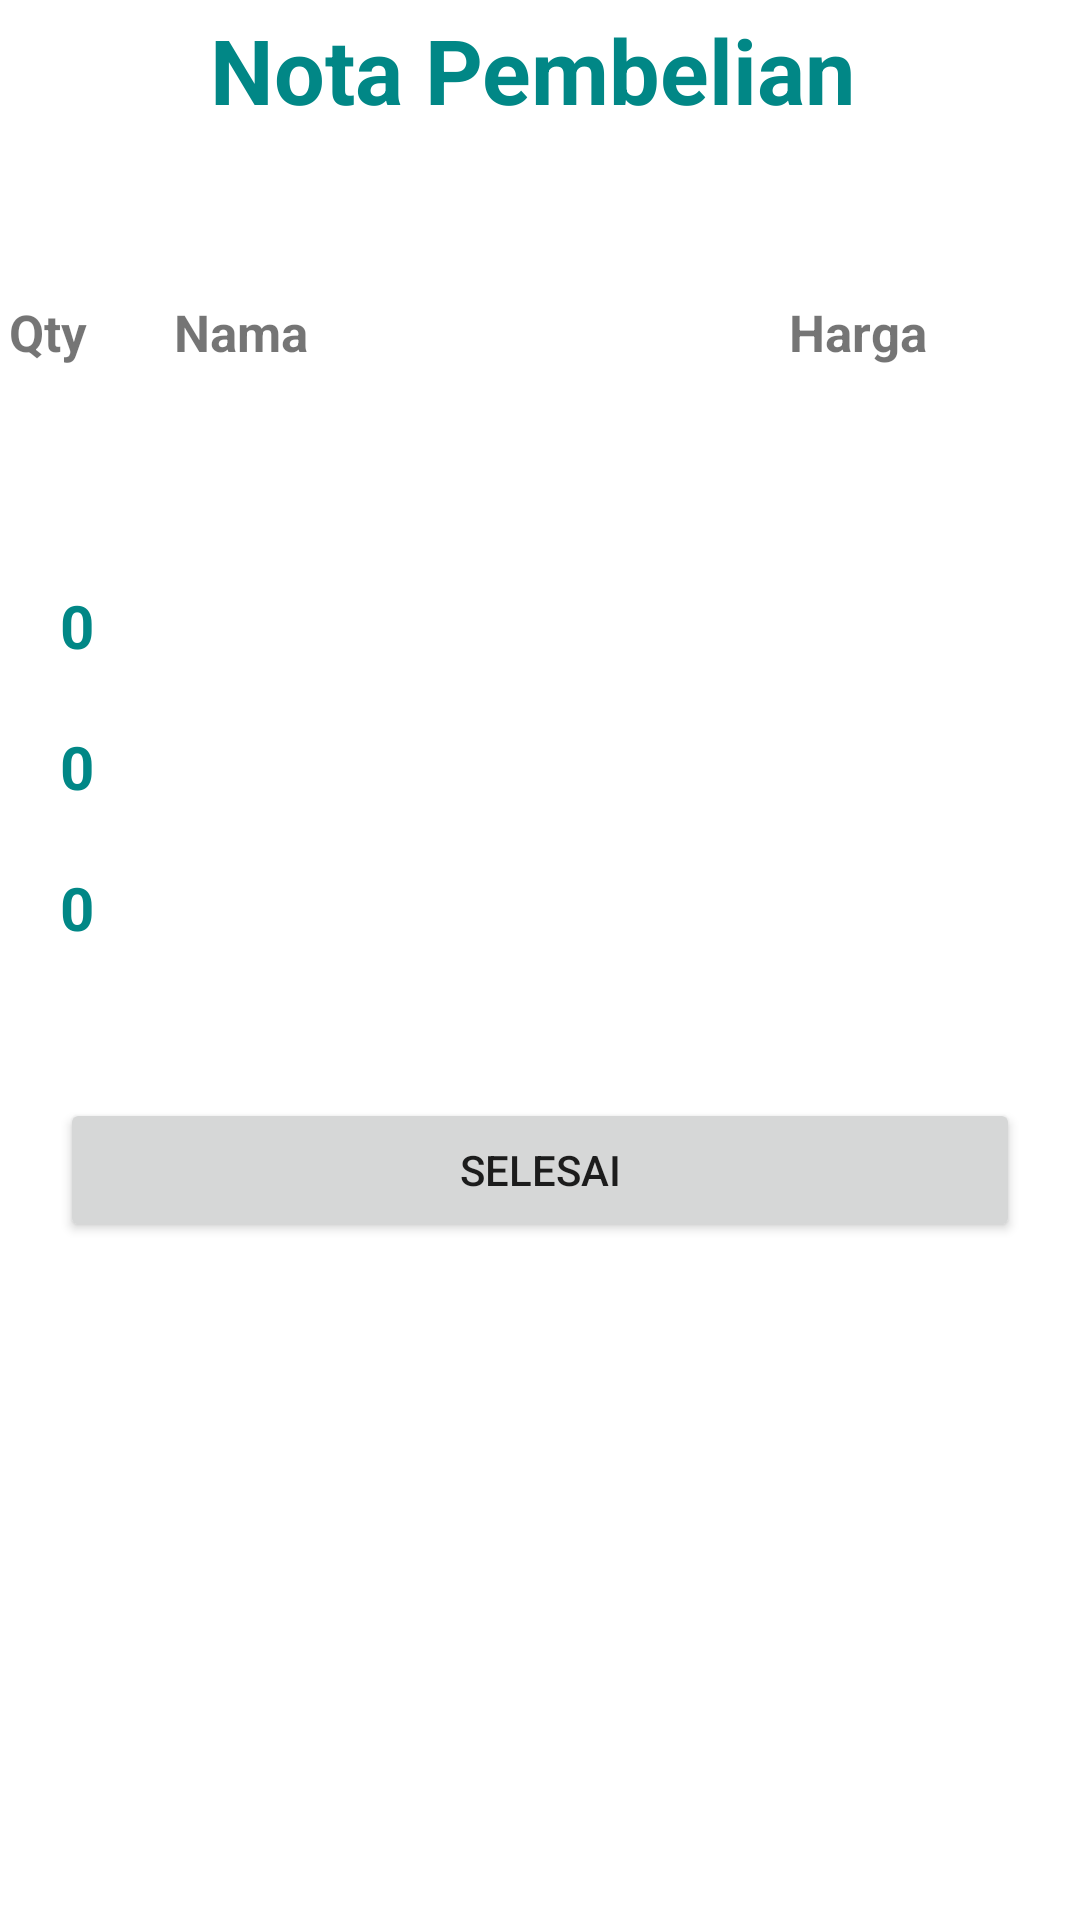

Reconstruct the res/layout file that produces this screen, plus the resources it refers to.
<!-- AndroidManifest.xml: application theme Theme.Sembakojaya -->
<!-- res/layout/detail_nota.xml -->
<?xml version="1.0" encoding="utf-8"?>
<androidx.constraintlayout.widget.ConstraintLayout xmlns:android="http://schemas.android.com/apk/res/android"
    xmlns:app="http://schemas.android.com/apk/res-auto"
    xmlns:tools="http://schemas.android.com/tools"
    android:layout_width="match_parent"
    android:layout_height="match_parent"
    tools:context=".NotaActivity">

    <RelativeLayout

        android:layout_width="match_parent"
        android:layout_height="match_parent"
        tools:layout_editor_absoluteX="0dp"
        tools:layout_editor_absoluteY="0dp">

        <TextView
            android:id="@+id/nota_text"
            android:layout_width="match_parent"
            android:layout_height="wrap_content"
            android:layout_marginRight="5dp"
            android:layout_marginBottom="50dp"

            android:textColor="@color/teal_700"
            android:gravity="center"
            android:padding="3dp"
            android:text="Nota Pembelian"
            android:textAlignment="center"
            android:textSize="30sp"
            android:textStyle="bold" />

        <RelativeLayout
            android:id="@+id/iniapato"
            android:layout_below="@+id/nota_text"
            android:layout_width="match_parent"
            android:layout_height="wrap_content">
            <TextView
                android:id="@+id/qty_text"
                android:layout_width="50dp"
                android:layout_height="wrap_content"
                android:layout_marginRight="5dp"
                android:padding="3dp"
                android:text="Qty"
                android:textSize="17sp"
                android:textStyle="bold" />
            <TextView
                android:id="@+id/nama_text"
                android:layout_width="200dp"
                android:layout_height="wrap_content"
                android:layout_toRightOf="@+id/qty_text"
                android:layout_marginRight="5dp"
                android:padding="3dp"
                android:text="Nama"
                android:textSize="17sp"
                android:textStyle="bold" />
            <TextView
                android:id="@+id/harga_text"
                android:layout_width="100dp"
                android:layout_height="wrap_content"
                android:layout_toRightOf="@+id/nama_text"
                android:layout_marginRight="5dp"
                android:padding="3dp"
                android:text="Harga"
                android:textSize="17sp"
                android:textStyle="bold" />
        </RelativeLayout>
        <ListView
            android:id="@+id/list_belanjaan"
            android:layout_width="match_parent"
            android:layout_height="wrap_content"
            android:layout_below="@+id/iniapato"
            android:layout_marginBottom="50dp"
            app:layout_constraintEnd_toEndOf="parent"
            app:layout_constraintStart_toStartOf="parent"
            app:layout_constraintTop_toTopOf="parent"
            />


        <TextView
            android:id="@+id/purchaseAmount"
            android:layout_width="wrap_content"
            android:layout_height="wrap_content"
            android:layout_below="@+id/list_belanjaan"
            android:layout_marginStart="20dp"
            android:layout_marginTop="20dp"
            android:text="0"
            android:textColor="@color/teal_700"
            android:textSize="20sp"
            android:textStyle="bold"
            app:layout_constraintStart_toStartOf="parent"
            />

        <TextView
            android:id="@+id/pembayaranAmount"
            android:layout_width="wrap_content"
            android:layout_height="wrap_content"
            android:layout_below="@+id/purchaseAmount"
            android:layout_marginStart="20dp"
            android:layout_marginTop="20dp"
            android:text="0"
            android:textColor="@color/teal_700"
            android:textStyle="bold"

            android:textSize="20sp" />

        <TextView
            android:id="@+id/kembalianAmount"
            android:layout_width="wrap_content"
            android:layout_height="wrap_content"
            android:layout_below="@+id/pembayaranAmount"
            android:layout_marginStart="20dp"
            android:layout_marginTop="20dp"
            android:text="0"
            android:textColor="@color/teal_700"
            android:textSize="20sp"
            android:textStyle="bold"
            app:layout_constraintStart_toStartOf="parent"
            />

        <Button
            android:id="@+id/btn_bayar"
            android:layout_width="match_parent"
            android:layout_height="wrap_content"
            android:layout_marginLeft="20dp"
            android:layout_below="@+id/kembalianAmount"
            android:layout_marginTop="50dp"
            android:layout_marginRight="20dp"
            android:layout_marginBottom="81dp"
            android:gravity="center"
            android:text="Selesai"
            app:layout_constraintBottom_toBottomOf="parent"
            app:layout_constraintStart_toStartOf="parent" />

    </RelativeLayout>
</androidx.constraintlayout.widget.ConstraintLayout>
<!-- resources referenced by this layout -->
<resources>
  <color name="teal_700">#FF018786</color>
  <style name="Theme.Sembakojaya" parent="Theme.MaterialComponents.DayNight.DarkActionBar">
          
          <item name="colorPrimary">@color/purple_500</item>
          <item name="colorPrimaryVariant">@color/purple_700</item>
          <item name="colorOnPrimary">@color/white</item>
          
          <item name="colorSecondary">@color/teal_200</item>
          <item name="colorSecondaryVariant">@color/teal_700</item>
          <item name="colorOnSecondary">@color/black</item>
          
          <item name="android:statusBarColor" tools:targetApi="l">?attr/colorPrimaryVariant</item>
          
      </style>
  <color name="purple_500">#FF6200EE</color>
  <color name="purple_700">#FF3700B3</color>
  <color name="white">#FFFFFFFF</color>
  <color name="teal_200">#FF03DAC5</color>
  <color name="black">#FF000000</color>
</resources>
